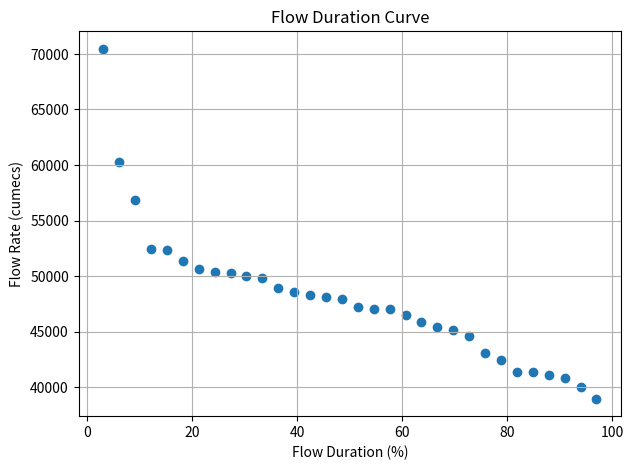

The matplotlib source for this figure: (Note: this script raises an exception after producing the figure.)
# 1. INPUT FLOW DATA
# Upstream flow rate values of Guddu Barrage
up_flow = [
    73619, 63990, 60085, 53220, 52108, 48289, 49018, 50201, 55601, 55430,
    53826, 50980, 50249, 51324, 50362, 51670, 53744, 54701, 51899, 53667, 
    53336, 49788, 48380, 46146, 44511, 44213, 43411, 42365, 44742, 44742,
    45867, 47967
]

# Downstream flow rate values of Guddu Barrage
down_flow = [
    67328, 56623, 53601, 46372, 45788, 42549, 42696, 43879, 49279, 49329,
    47483, 44879, 43927, 45223, 44055, 44640, 47025, 47982, 45223, 46948,
    46660, 43201, 41933, 40066, 37732, 37434, 36632, 35586, 37963, 37963,
    39088, 41188
]


# 2. CALCULATING AVERAGE FLOW FOR EACH DAY

avg_flow = []  # empty list for storing average flows

for i in range(len(up_flow)):
    # Average flow = (Upstream + Downstream) / 2
    avg_flow.append((up_flow[i] + down_flow[i]) / 2)


# 3. SORTING THE AVERAGE FLOWS (ASCENDING ORDER)

sorted_avg_flow = sorted(avg_flow)

# 4. CORRECT RANK CALCULATION 
# Flow Duration Curve rule:
# Lowest flow → rank 32
# Highest flow → rank 1

ranks = []          # empty list for ranks
n = len(sorted_avg_flow)

# Simply assign decreasing ranks:
# Example for 32 flows → [32, 31, 30, ..., 1]
for i in range(n):
    ranks.append(n - i) 

# 5. FLOW DURATION FORMULA
# Formula: P = 100 × (M / (n + 1))
# M = rank
# n = total number of values

def flow_duration(M, n):
    return 100 * (M / (n + 1))

# 6. CALCULATE FLOW DURATION (%) FOR EACH RANK

flow_duration_list = []

for M in ranks:
    flow_duration_list.append(flow_duration(M, n))


# 7. PLOT THE FLOW DURATION CURVE

import matplotlib.pyplot as plt

plt.figure(figsize=(7, 5))

# Scatter plot: duration (%) on x-axis, flow on y-axis
plt.scatter(flow_duration_list, sorted_avg_flow)

plt.xlabel("Flow Duration (%)")
plt.ylabel("Flow Rate (cumecs)")
plt.title("Flow Duration Curve")
plt.grid(True)

plt.show()


# # # # # # # # # # # # # # #
# # #   APPLICATIONS  # # # # 
# # # # # # # # # # # # # # #

def getQ(target):
    # FUNCTION TO GET FLOW CORRESPONDING TO A GIVEN PERCENTILE

    # We assume the first index is the closest to target
    # Calculate distance from target for the first point    
    # Loop through all remaining points
    # If this point is closer to the target, update closest_index
    # Return flow corresponding to the closest index
    closest_index=0
    smallest_distance=abs(flow_duration_list[0]-target)  
    for i in range(1, len(flow_duration_list)):
        distance=abs(flow_duration_list[i]-target)
        if distance<smallest_distance:
            smallest_distance=distance 
            closest_index=i 
    return sorted_avg_flow[closest_index]               

Q5 = getQ(5)
Q10 = getQ(10)
Q90 = getQ(90)
Q95 = getQ(95)

# FUNCTION TO ASSESS FLOOD & DROUGHT RISK FOR A GIVEN FLOW
def checkRisk(flow_value):

    # ---------- FLOOD RISK CHECK ----------
    # Higher flow = greater flood danger
    
    if flow_value >= Q5:                   
        flood_risk = "Extreme Flood Risk"      # Very high flow
    elif flow_value >= Q10:
        flood_risk = "High Flood Risk"         # Moderately high flow
    else:
        flood_risk = "Low Flood Risk"          # Safe / normal flow


    # ---------- DROUGHT RISK CHECK ----------
    # Lower flow = greater drought danger
    
    if flow_value <= Q95:
        drought_risk = "Extreme Drought Risk"  # extremely low flow
    elif flow_value <= Q90:
        drought_risk = "High Drought Risk"     # moderately low flow
    else:
        drought_risk = "Low Drought Risk"      # safe / healthy flow levels


    # ---------- PRINT RESULT ----------
    print("---- RISK ASSESSMENT REPORT ----")
    print("Flood Status  :", flood_risk)
    print("Drought Status:", drought_risk)
    print("--------------------------------")


def hydropower():
    rho = 1000      # kg/m³
    g = 9.81        # m/s²
    head = 5        # meters (rough value for Guddu Barrage)
    cf = 0.65       # capacity factor

    # 1. Compute power for each FDC flow
    power_MW = []
    for Q in sorted_avg_flow:
        P_watts = rho * g * Q * head * cf
        power_MW.append(P_watts / 1e6)

    # 2. Compute energy for each segment
    time_fraction = []
    time_fraction.append((100 - flow_duration_list[0])/100)  # first value

    for i in range(1, len(flow_duration_list)):
        time_fraction.append((flow_duration_list[i-1] - flow_duration_list[i])/100)

    total_hours = 24 * 32
    energy_MWh = []  # energy contribution for each FDC segment

    for i in range(len(sorted_avg_flow)):
        energy = power_MW[i] * time_fraction[i] * total_hours
        energy_MWh.append(energy)

    # 3. Total monthly energy:
    total_energy_month = sum(energy_MWh)
    print("------------ HYDROPOWER ENERGY REPORT -----------")
    print("Total energy generated in 32 days (MWh):", total_energy_month)
    print("Energy consumed by an average household in 32 days (MWh): 1.7")
    print("Approximate number of houses that receive energy:", int(total_energy_month/1.7))
    print("-------------------------------------------------")


def water_demand():
    # Calculating flow exceedence for given percentiles
    Q80 = getQ(80)  # Flow exceeded 80% of the time
    Q95 = getQ(95)  # Flow exceeded 95% of the time (low flow)

    # Total demand calculation (sample values)
    crop_demand = 50000
    urban_demand = 10000
    industrial_demand = 20000
    total_demand = crop_demand + urban_demand + industrial_demand

    print("Total water demand:", total_demand, "cumecs")

    # RELIABILITY CHECK

    # Compare Q95 and Q80 with total demand to assess river reliability
    if Q95>=total_demand:
        reliability="River can reliably meet water demand even during low flows."
    elif Q80>=total_demand:
        reliability="River can meet demand most of the time but not during low flows"
    else:
        reliability="River CANNOT reliably meet total water demand."

    print("----------- TOTAL WATER DEMAND REPORT -----------")
    print("Reliability:", reliability)
    print("-------------------------------------------------")

def main():
    # ASKING USER WHICH APPLICATION THEY REQUIRE

    print ("1: Drought Analysis")
    print ("2: HydroPower Energy Calculation")
    print ("3: Agricultural Water Demand")
    choice = int(input('Please enter your choice of application 1 , 2 or 3 : '))
    if choice == 1:
        user_value = float(input("Enter current flow value: "))
        checkRisk(user_value)
    elif choice == 2:
        hydropower()
    elif choice == 3:
        water_demand()
    else:
        print ("Invalid input!")

main()